Photos from the image-classification dataset "rgbd" in the GitHub repository luoyanai/TOVEP-RGBD-Harvest. Its 4 classes are: mango, orange, pepper, strawberry.

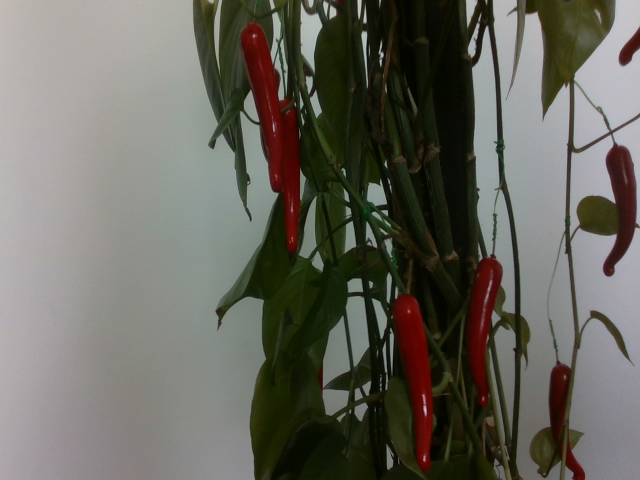
Label: pepper

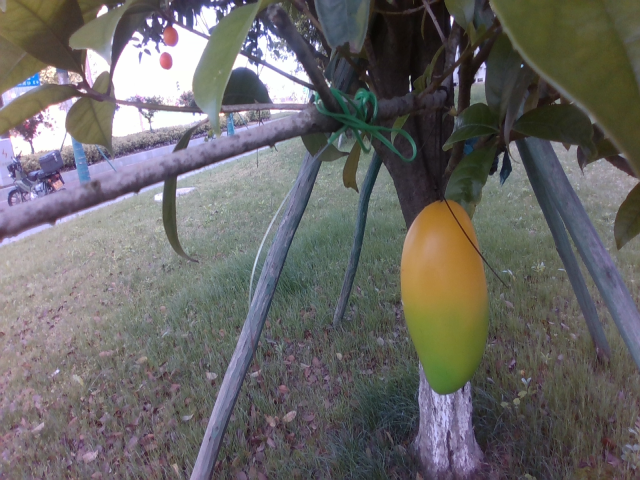
Label: mango

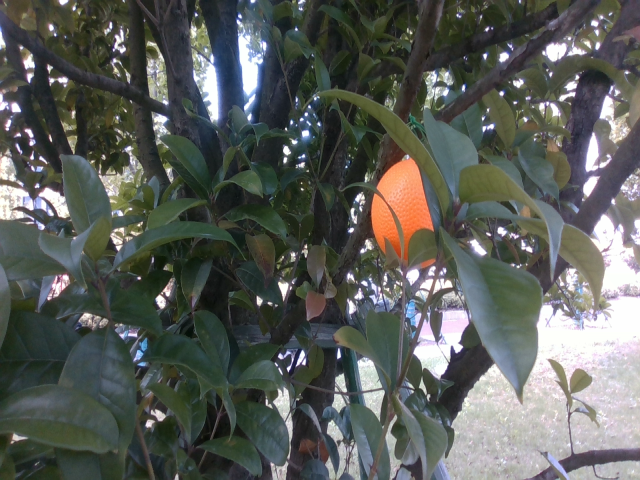
Label: orange

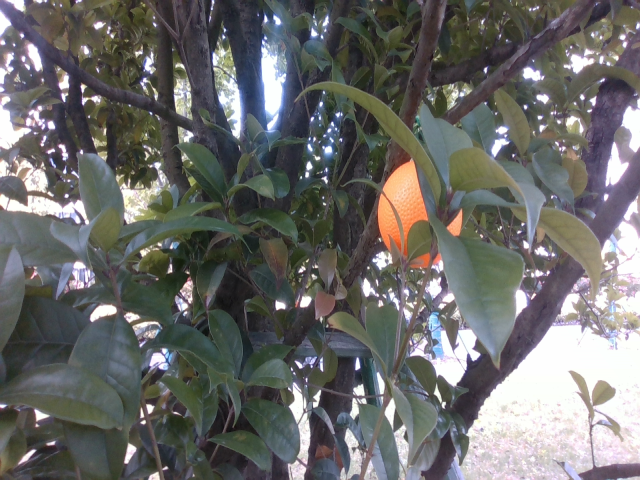
Label: orange

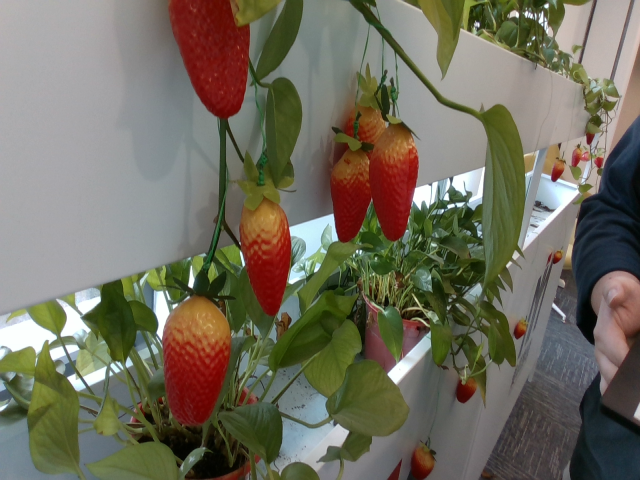
Label: strawberry

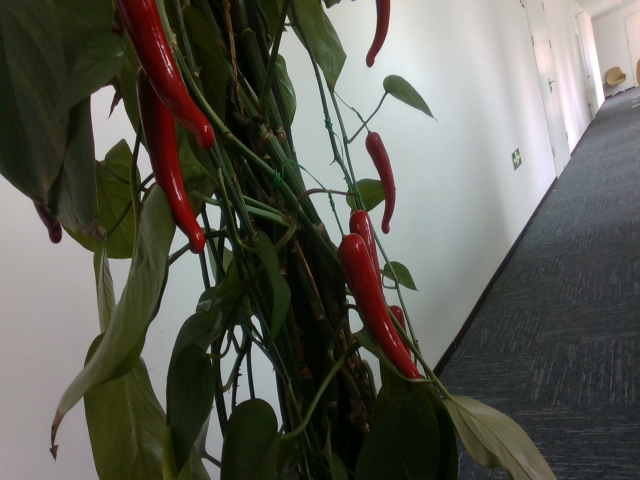
Label: pepper
